Run: headless pygame with SDL's dummy video driver; simulated clock (each Clock.tick advances the game by its frame time, no real sleeping); random seed 0; keys injected as events and as key.get_pressed() state; no mouse input.
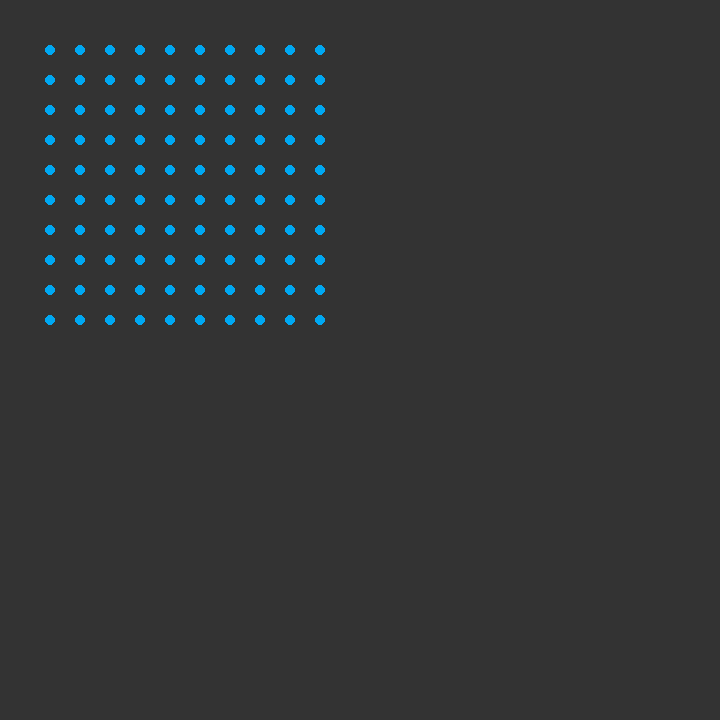
Frame 1 of 4 · flips 1–60 · no input
Frame 2 of 4 · flips 61–180 · tapped SPACE, RETURN · held RIGHT (→), D · screen unchanged from frame 1, image omitted
Frame 3 of 4 · flips 181–300 · held DOWN (↓), S · screen unchanged from frame 2, image omitted
Frame 4 of 4 · flips 301–420 · held LEFT (←), A, UP (↑), W · screen unchanged from frame 3, image omitted

The pygame program that drew these frames:

import pygame
import random as rn

# pygame setup
pygame.init()
screen = pygame.display.set_mode((720, 720))
clock = pygame.time.Clock()
dt = 0

nodi = []

labCol = 10
labRow = 10

coefficente = 30
startPos = 50

screen.fill("#333333")


class Nodo:
    pointTo = []
    visited = False

    def __init__(self, column, row):
        self.row: int = row
        self.column: int = column

    def __str__(self):
        return str(self.column) + " " + str(self.row)


def applyCoefficente(value) -> int:
    return startPos+(value*coefficente)


def drawLine(fromP, toP) :
    pygame.draw.line(screen, "#00a8f3", (applyCoefficente(fromP[0]), applyCoefficente(fromP[1])),
                     (applyCoefficente(toP[0]), applyCoefficente(toP[1])), 5)


for y in range(labRow):
    # y riga
    # i colonna
    for i in range(labCol):
        pygame.draw.circle(screen, "#00a8f3", (applyCoefficente(i), applyCoefficente(y)), 5)


for r in range(labRow):
    rnodi = []
    for c in range(labCol):
        nodo = Nodo(c, r)
        rnodi.append(nodo)
    nodi.append(rnodi)

#            C, R
currCoords = [0, 0]
oldCoords = [0, 0]
running = True
coords = [[0, 1], [1, 0], [0, -1], [-1, 0]]

for l in range(10):
    # Controllo validità delle nuove coordinate
    newCoords = []
    while True:
        tcoords = rn.choice(coords)
        # Controllo uscita colonne
        if currCoords[0] == 0:
            if tcoords[0] == -1:
                continue
        if currCoords[0] == labCol-1:
            if tcoords[0] == 1:
                continue

        # Controllo uscita riga
        if currCoords[1] == 0:
            if tcoords[1] == -1:
                continue
        if currCoords[1] == labRow-1:
            if tcoords[1] == 1:
                continue

        newCoords = tcoords
        break

    oldCoords = currCoords
    currCoords[0] += newCoords[0]
    print(newCoords[0])
    currCoords[1] += newCoords[1]
    print(newCoords[1])
    print(str(oldCoords) + " " + str(currCoords))


print(nodi[9][3])

# drawLine((1, 3), (9, 4))

while True:
    pygame.display.update()
    clock.tick(60)
